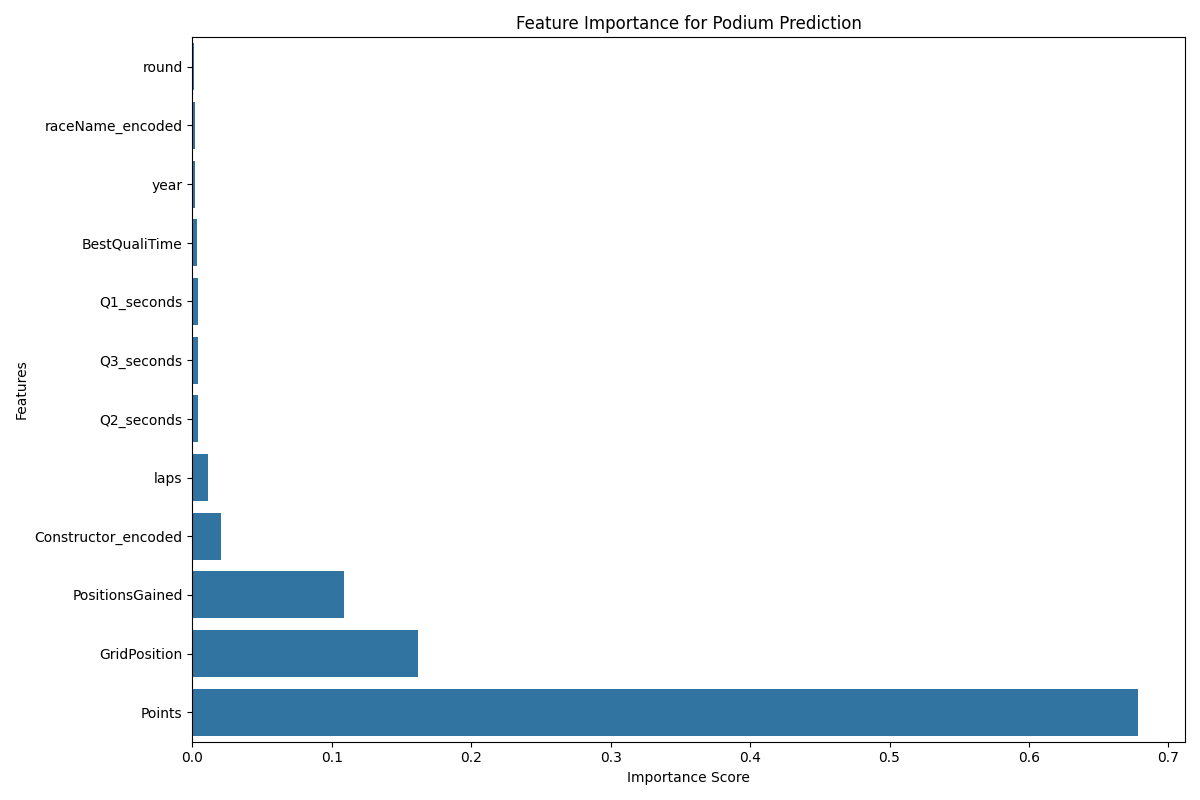

The table this chart was drawn from, first rows:
feature, importance
round, 0.001323
raceName_encoded, 0.001702
year, 0.001991
BestQualiTime, 0.003547
Q1_seconds, 0.003712
Q3_seconds, 0.003942
Q2_seconds, 0.004063
laps, 0.0109
Constructor_encoded, 0.02082
PositionsGained, 0.1085
GridPosition, 0.1615
Points, 0.678
